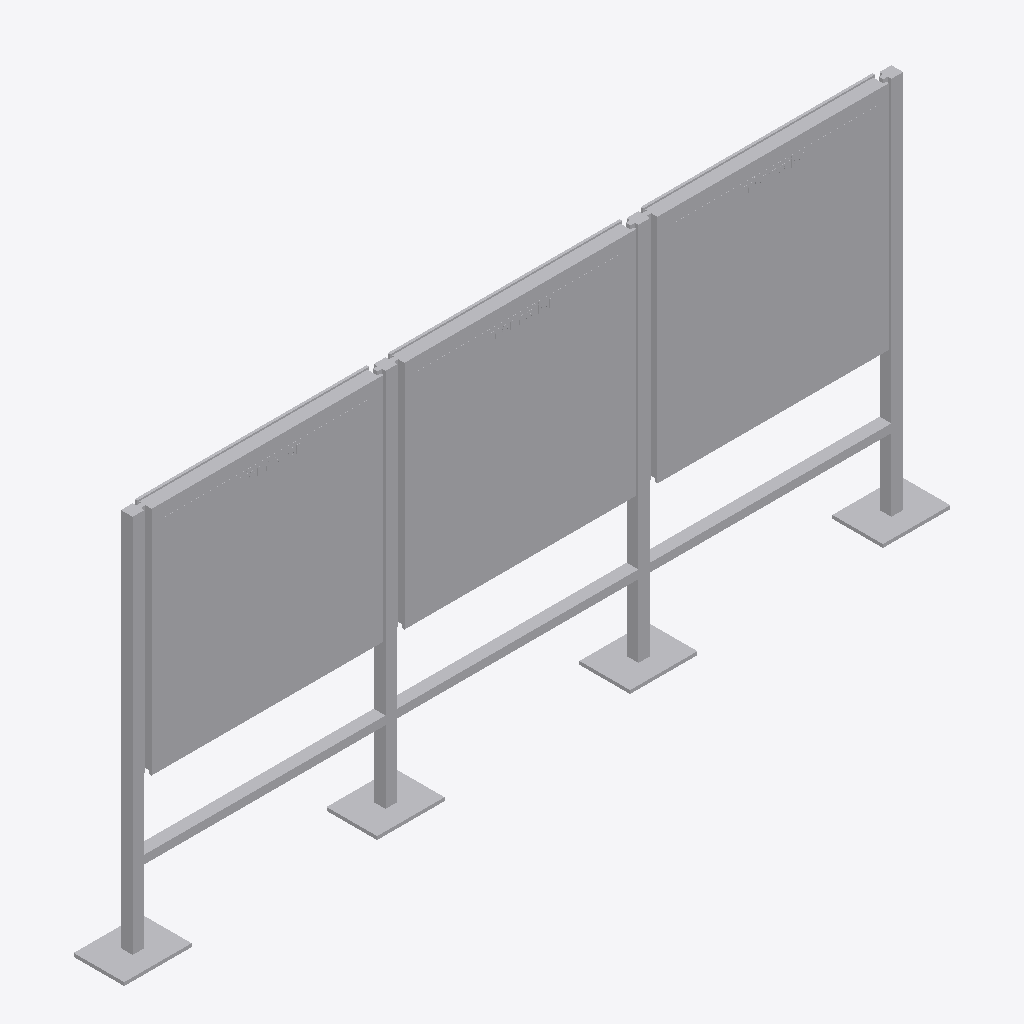
Isometric view of an IFC building model (IFC-SPF (STEP), schema IFC4, length unit metre), seen from the south-west, elements coloured by IFC class: 1 other element (light grey).
Extent 4.9 m × 0.3 m × 2.3 m (x, y, z). Storeys (1): Ebene 0 at 0.00 m. Elements (1): 1 IfcBuildingElementProxy.

HEADER;
FILE_DESCRIPTION(('ViewDefinition [CoordinationView_V2.0]','ExchangeRequirement []'),'2;1');
FILE_NAME('','2024-05-07T10:29:14',(''),(''),'ODA IFC SDK 22.6','22.1.1.516 - Exporter 22.1.1.516 - Default UI','');
FILE_SCHEMA(('IFC4'));
ENDSEC;
DATA;
#93=IFCPROJECT('3JkdSrIPPFBg8WI9Yiw3Uw',#20,'',$,$,'','',(#86),#83);
#105=IFCSITE('3JkdSrIPPFBg8WI9Yiw3Uu',#20,'Default',$,$,#104,$,$,.ELEMENT.,(42,24,53,508911),(-71,-15,-29,-58837),0.0,$,$);
#95=IFCBUILDING('3JkdSrIPPFBg8WI9Yiw3Ux',#20,'',$,$,#16,$,'',.ELEMENT.,$,$,#94);
#98=IFCBUILDINGSTOREY('3JkdSrIPPFBg8WI9XJ5yzH',#20,'Ebene 0',$,'Ebene:Ebene 1',#97,$,'Ebene 0',.ELEMENT.,0.0);
#1381=IFCBUILDINGELEMENTPROXY('1i6pAm_OnA7es5OO9i1hz7',#20,'DB_Vitrine_Vanda_DIN_A0_quadrat_dreifeldrig_einseitig:DB_Vitrine_Vanda_DIN_A0_quadrat_dreifeldrig_einseitig:6498',$,'DB_Vitrine_Vanda_DIN_A0_quadrat_dreifeldrig_einseitig:DB_Vitrine_Vanda_DIN_A0_quadrat_dreifeldrig_einseitig',#1380,#1377,'6498',.NOTDEFINED.);
ENDSEC;
